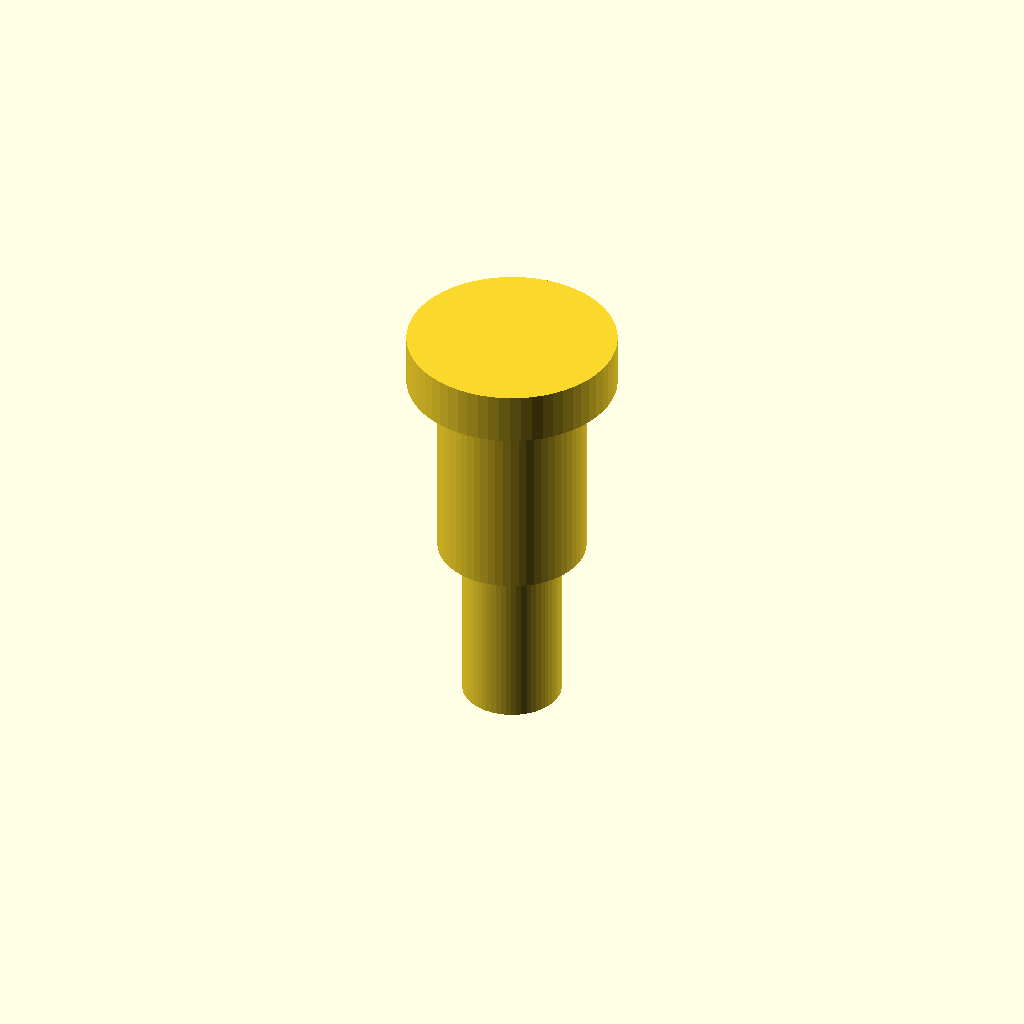
Cell 1: rendered with the file's own defaults.
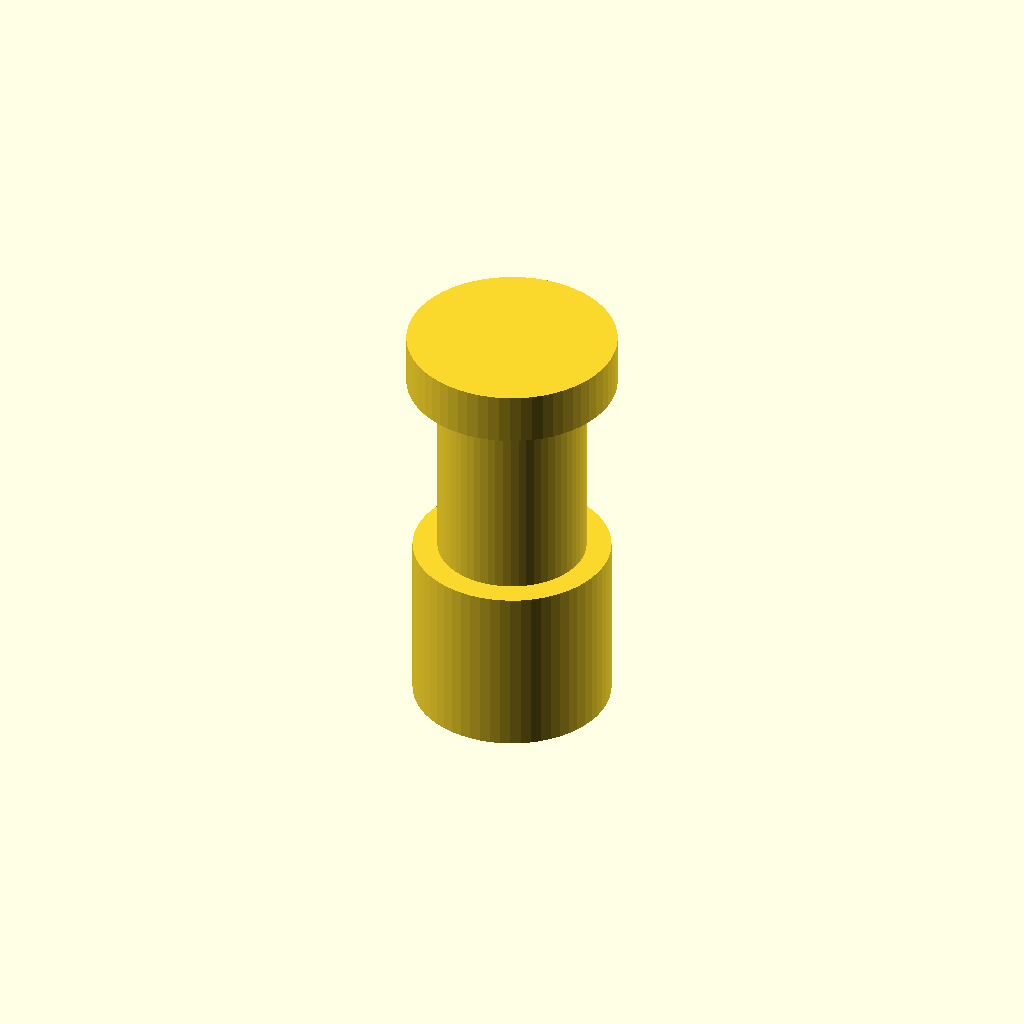
Cell 2: thread_d = 16 (everything else at default).
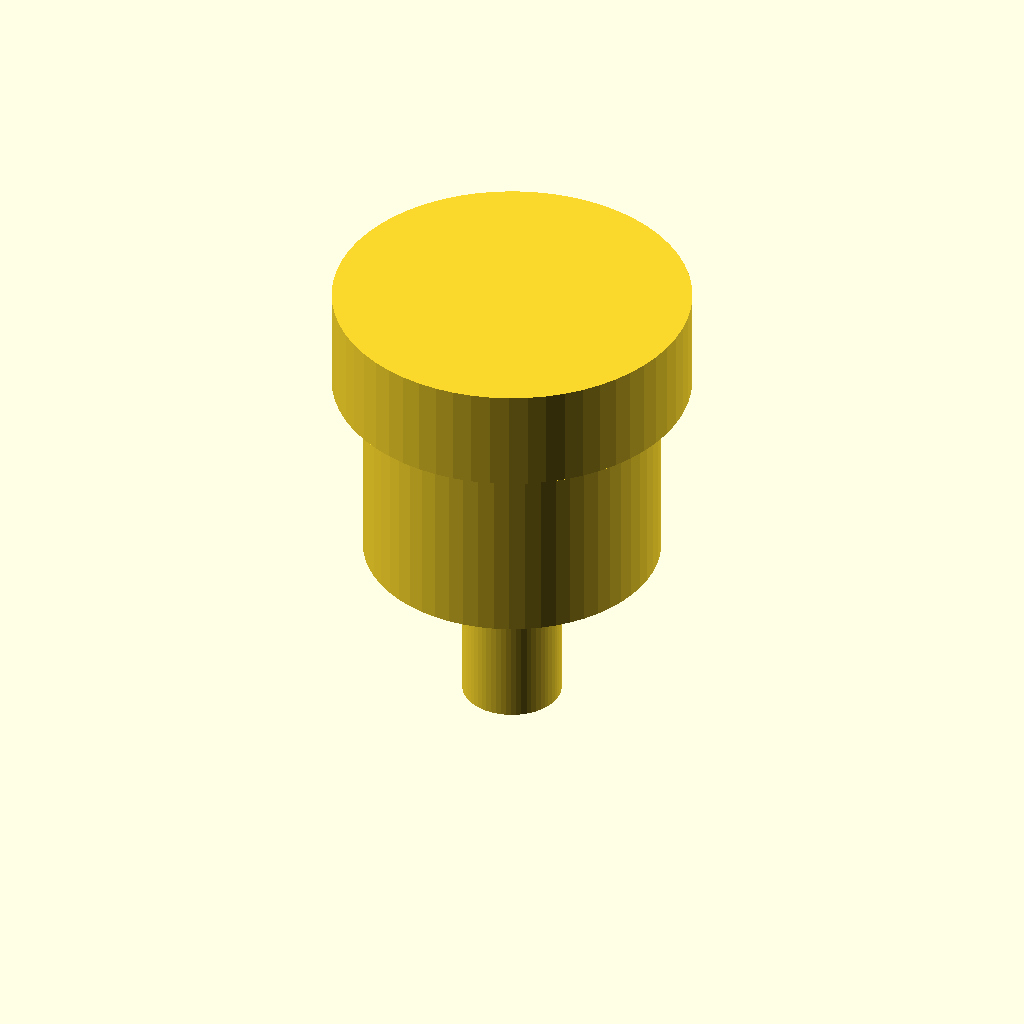
Cell 3 — shoulder_d set to 24, the other parameters unchanged.
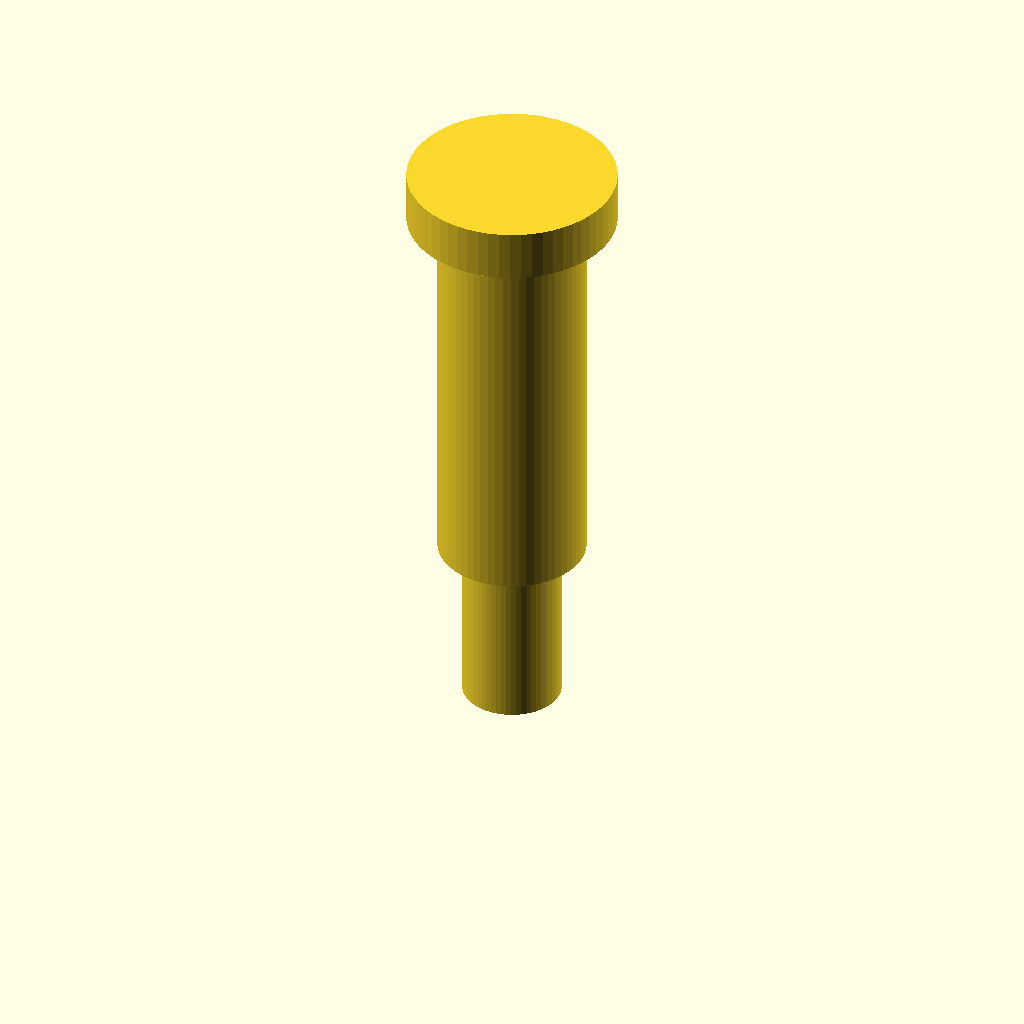
Cell 4 — shoulder_l set to 32, the other parameters unchanged.
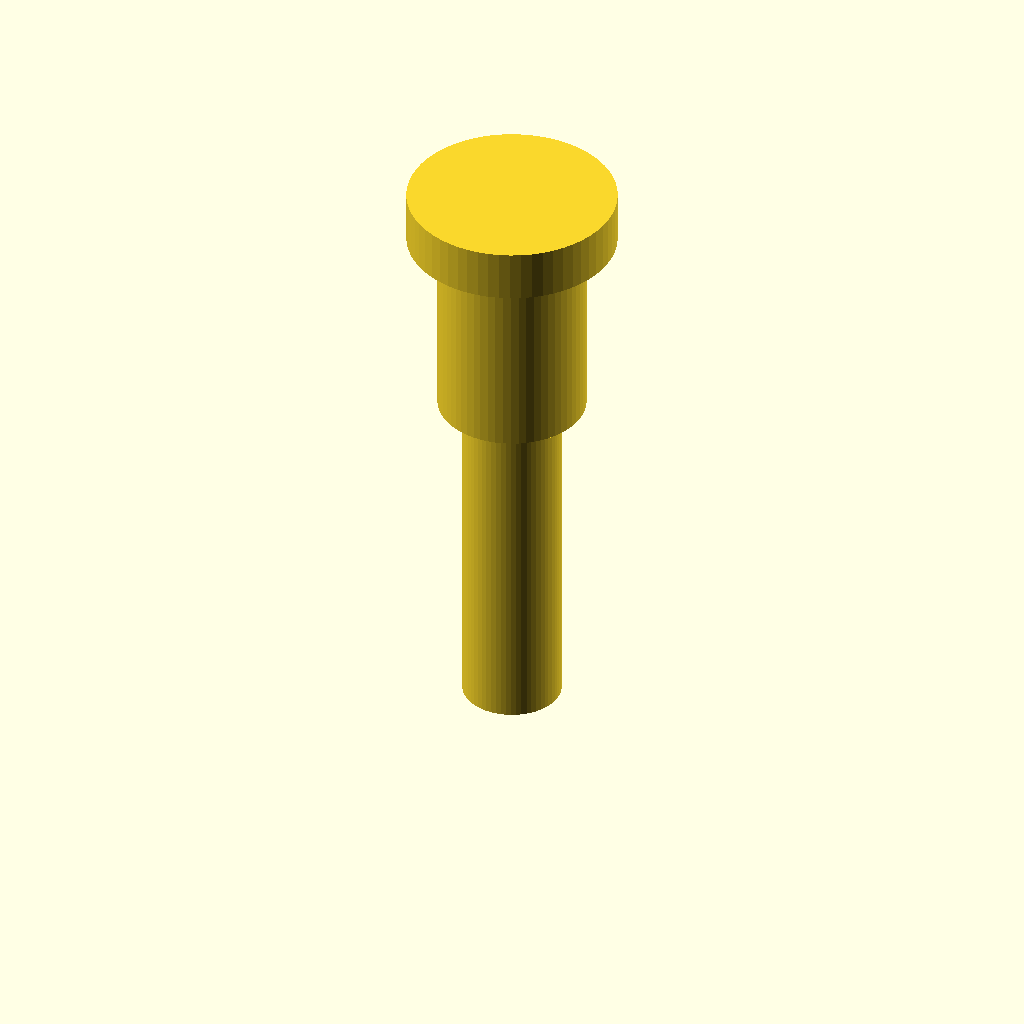
Cell 5: the same model with thread_l = 28.
All cells are drawn from one camera (rotation 55°, 0°, 25°, orthographic, colour scheme Cornfield), so only the parameter changes between them.
OpenSCAD source file optional_data/data/parts/part_0931.scad:
// Shoulder bolt.
$fn = 60;
eps = 0.02;
thread_d = 8;
shoulder_d = 12;
shoulder_l = 16;
thread_l = 14;
head_d = shoulder_d + 5;
union() {
    cylinder(d=thread_d,h=thread_l);
    translate([0,0,thread_l]) cylinder(d=shoulder_d,h=shoulder_l);
    translate([0,0,thread_l+shoulder_l]) cylinder(d=head_d,h=shoulder_d*0.35);
}
Parameter table extracted from the source (name, type, default, range or options):
eps: number, default 0.02
thread_d: number, default 8
shoulder_d: number, default 12
shoulder_l: number, default 16
thread_l: number, default 14
